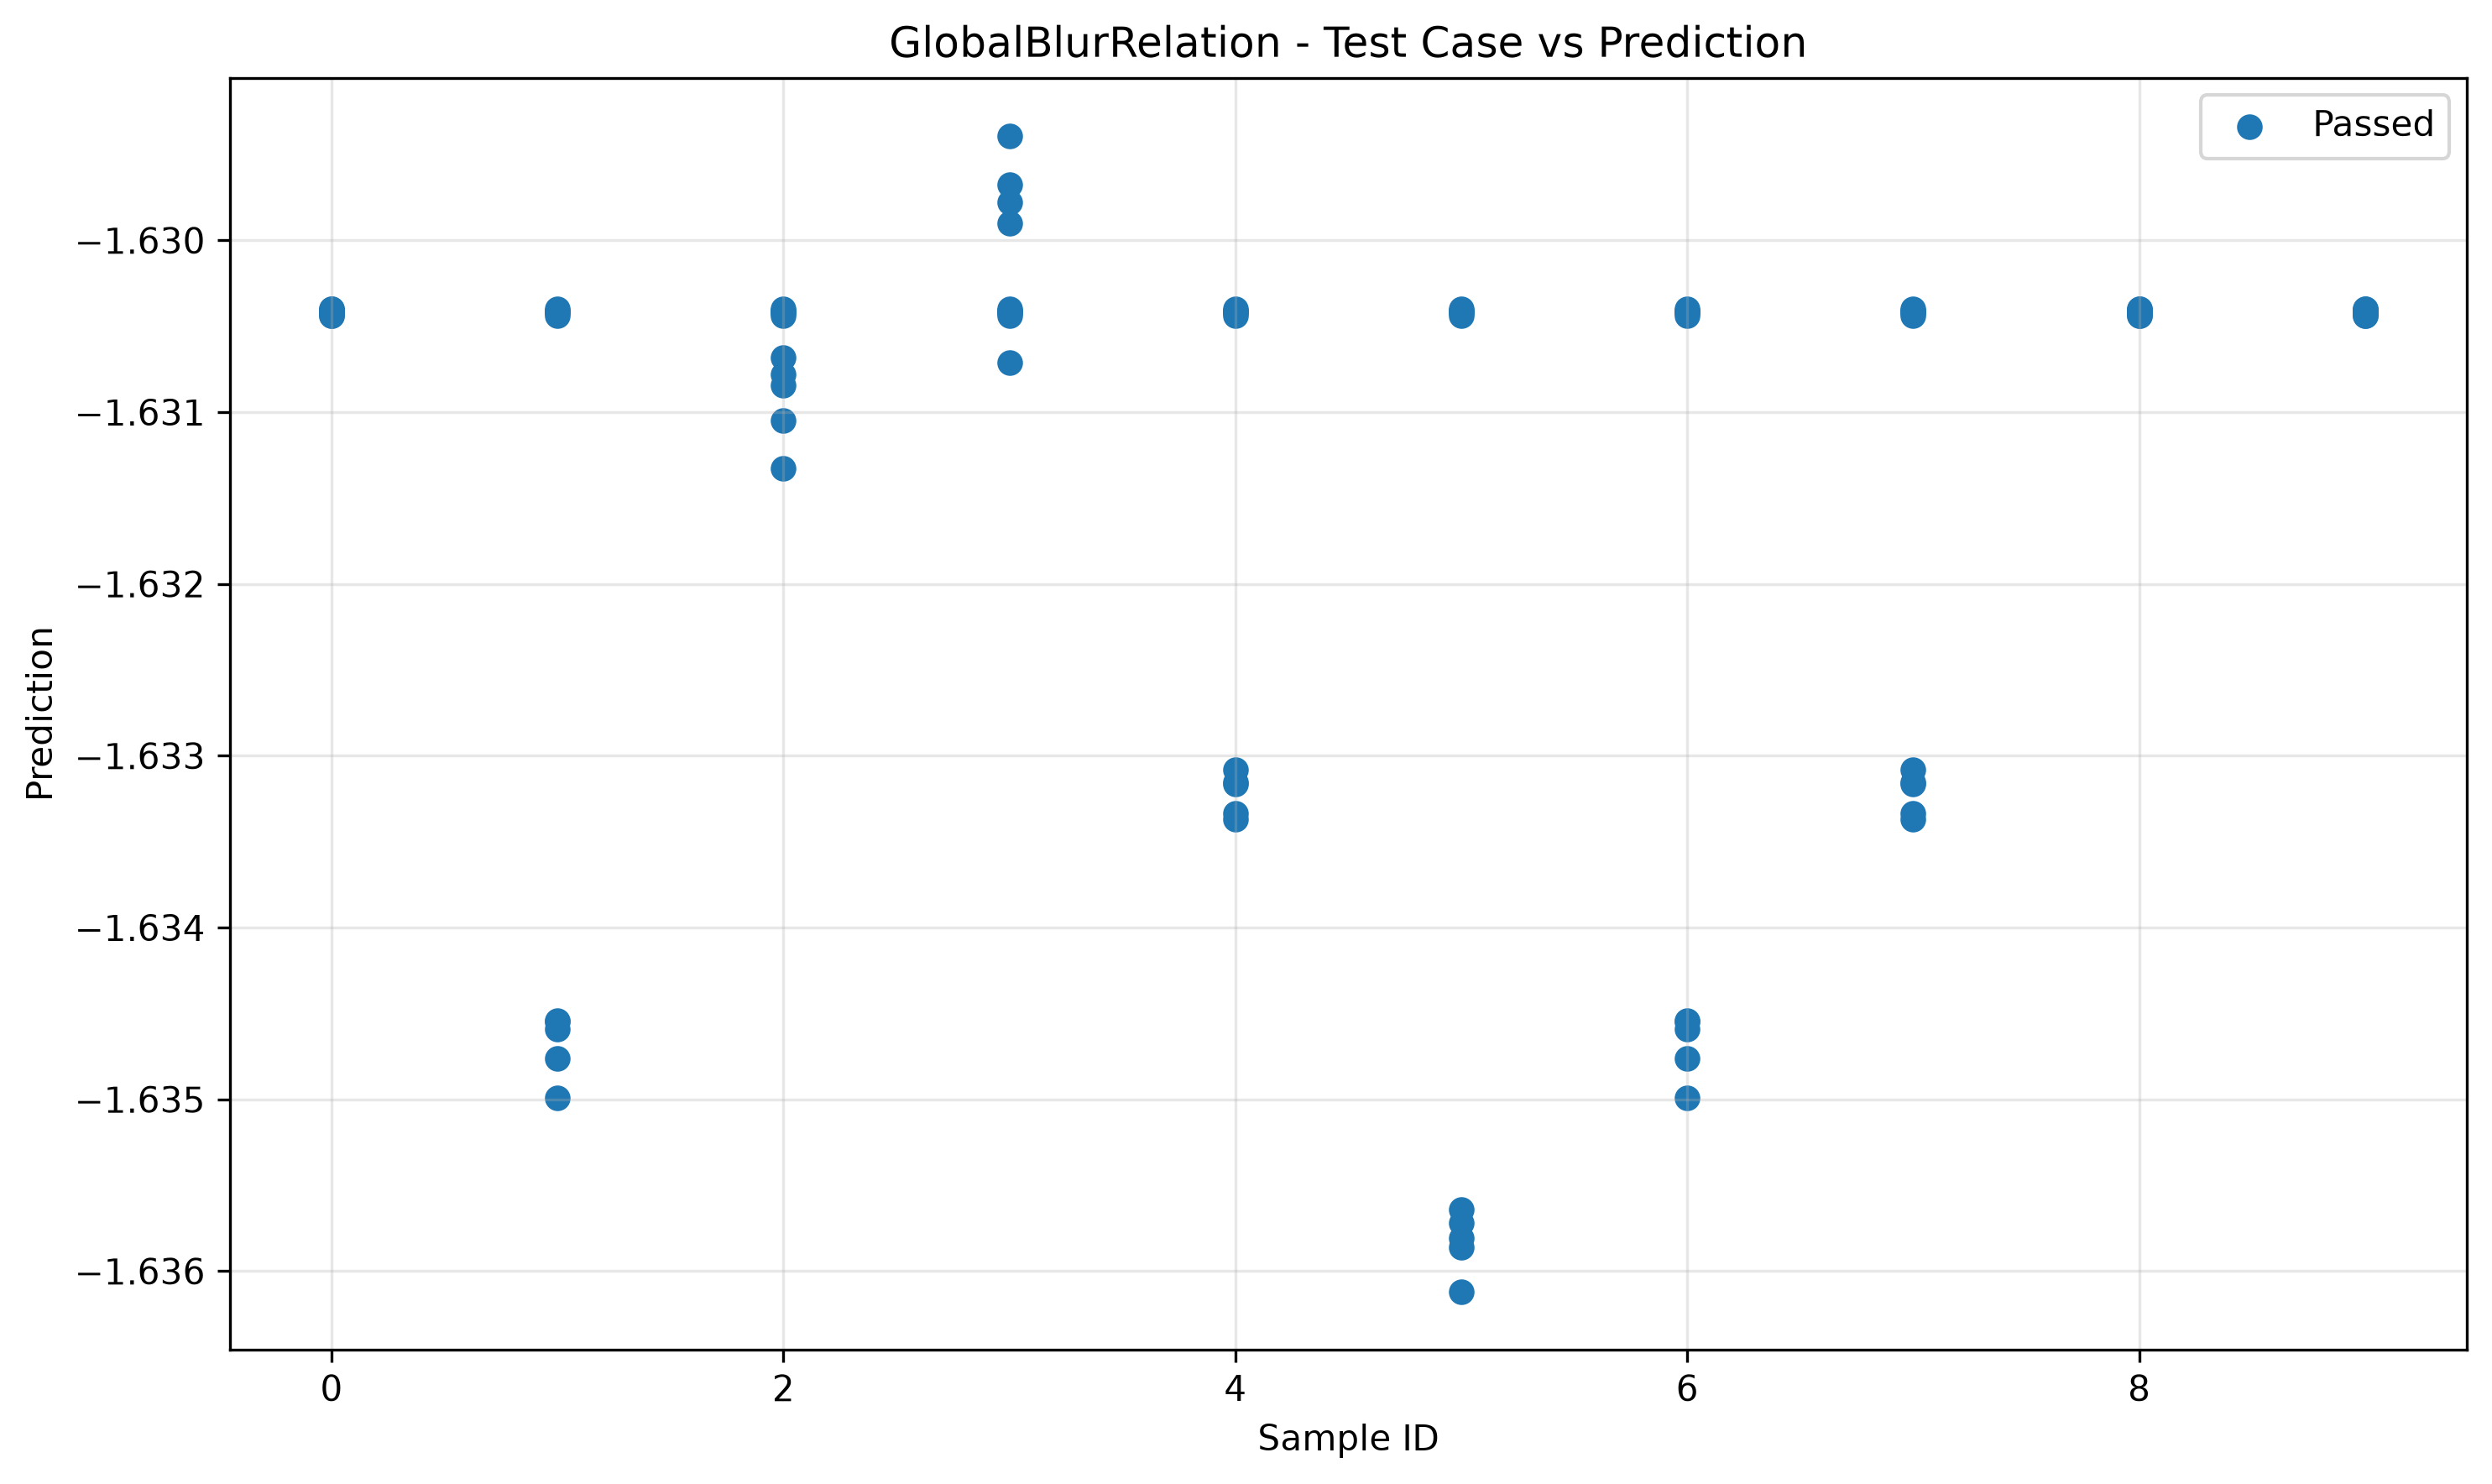

Values plotted in this chart, from the file beside it:
sample_id, transformed, passed
0, -1.63, True
7, -1.633, True
8, -1.63, True
5, -1.636, True
8, -1.63, True
9, -1.63, True
4, -1.633, True
0, -1.63, True
1, -1.63, True
9, -1.63, True
2, -1.63, True
3, -1.63, True
6, -1.635, True
2, -1.631, True
3, -1.63, True
6, -1.63, True
5, -1.63, True
7, -1.63, True
4, -1.63, True
1, -1.635, True
7, -1.633, True
5, -1.63, True
4, -1.63, True
2, -1.63, True
7, -1.63, True
0, -1.63, True
3, -1.63, True
1, -1.63, True
8, -1.63, True
6, -1.63, True
9, -1.63, True
8, -1.63, True
0, -1.63, True
3, -1.63, True
6, -1.635, True
4, -1.633, True
1, -1.635, True
5, -1.636, True
9, -1.63, True
2, -1.631, True
6, -1.635, True
7, -1.63, True
2, -1.631, True
2, -1.63, True
3, -1.63, True
1, -1.635, True
9, -1.63, True
4, -1.63, True
0, -1.63, True
5, -1.63, True
3, -1.63, True
0, -1.63, True
1, -1.63, True
6, -1.63, True
8, -1.63, True
9, -1.63, True
4, -1.633, True
5, -1.636, True
7, -1.633, True
8, -1.63, True
... 40 more rows
